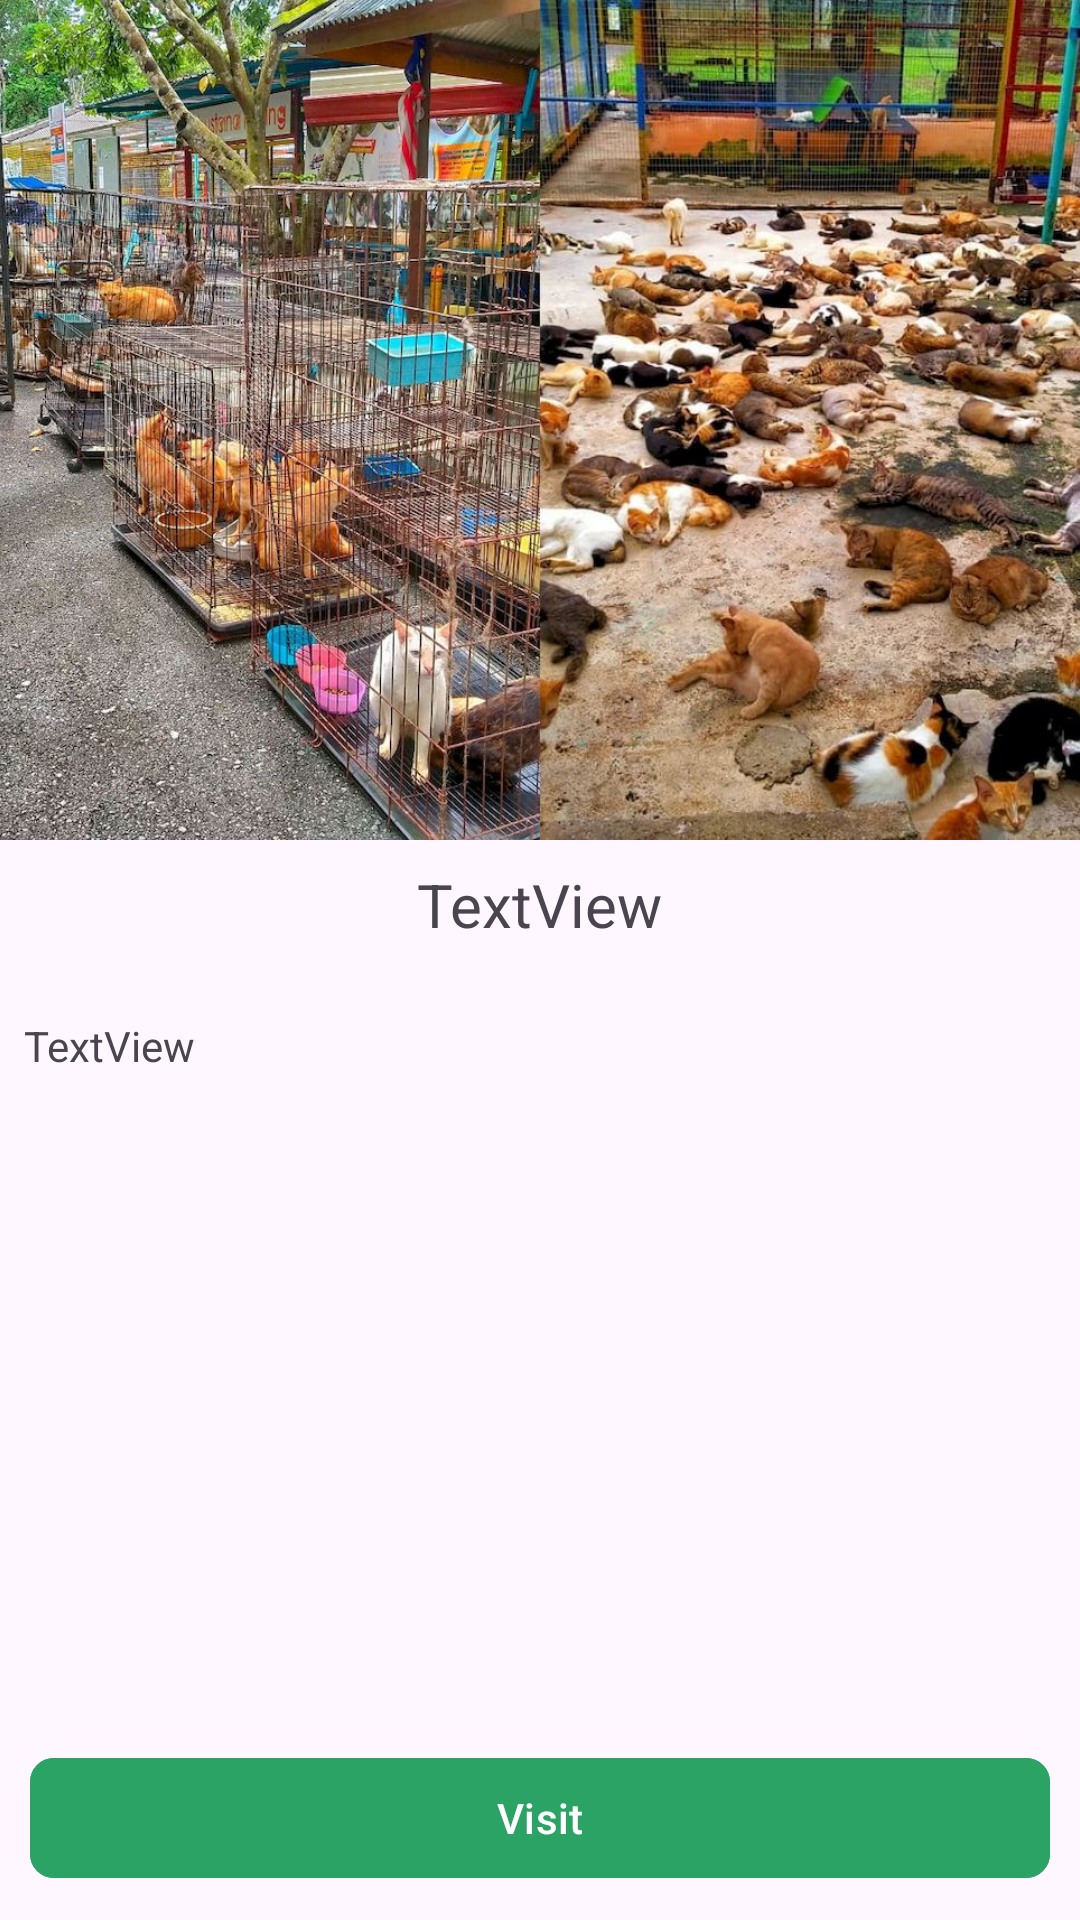

Android layout source for this screen:
<!-- AndroidManifest.xml: application theme Theme.BreedHub -->
<!-- res/layout/activity_centre_info.xml -->
<?xml version="1.0" encoding="utf-8"?>
<androidx.constraintlayout.widget.ConstraintLayout xmlns:android="http://schemas.android.com/apk/res/android"
    xmlns:app="http://schemas.android.com/apk/res-auto"
    xmlns:tools="http://schemas.android.com/tools"
    android:id="@+id/main"
    android:layout_width="match_parent"
    android:layout_height="match_parent"
    tools:context=".activities.CentreInfoActivity">

    <ImageView
        android:scaleType="centerCrop"
        android:id="@+id/imageView4"
        android:layout_width="wrap_content"
        android:layout_height="280dp"
        app:layout_constraintEnd_toEndOf="parent"
        app:layout_constraintStart_toStartOf="parent"
        app:layout_constraintTop_toTopOf="parent"
        app:srcCompat="@drawable/adoption_centee" />

    <TextView
        android:id="@+id/textView5"
        android:layout_width="wrap_content"
        android:layout_height="wrap_content"
        android:layout_marginTop="8dp"
        android:text="TextView"
        android:textSize="20sp"
        app:layout_constraintEnd_toEndOf="parent"
        app:layout_constraintStart_toStartOf="parent"
        app:layout_constraintTop_toBottomOf="@+id/imageView4" />

    <TextView
        android:id="@+id/textView7"
        android:layout_width="0dp"
        android:layout_height="wrap_content"
        android:layout_marginStart="8dp"
        android:layout_marginTop="24dp"
        android:layout_marginEnd="8dp"
        android:text="TextView"
        app:layout_constraintEnd_toEndOf="parent"
        app:layout_constraintStart_toStartOf="parent"
        app:layout_constraintTop_toBottomOf="@+id/textView5" />

    <com.google.android.material.button.MaterialButton
        android:layout_width="match_parent"
        android:layout_height="wrap_content"
        android:layout_margin="10dp"
        android:layout_marginStart="10dp"
        android:layout_marginEnd="10dp"
        android:layout_marginBottom="16dp"
        android:backgroundTint="@color/positive"
        android:text="Visit"
        android:id="@+id/visit"
        app:cornerRadius="8dp"
        app:layout_constraintBottom_toBottomOf="parent"
        app:layout_constraintEnd_toEndOf="parent"
        app:layout_constraintStart_toStartOf="parent" />
</androidx.constraintlayout.widget.ConstraintLayout>
<!-- resources referenced by this layout -->
<resources>
  <color name="positive">#2BA365</color>
  <!-- drawable adoption_centee: jpg bitmap (drawable, 258137 bytes) -->
  <style name="Theme.BreedHub" parent="Base.Theme.BreedHub" />
  <style name="Base.Theme.BreedHub" parent="Theme.Material3.DayNight.NoActionBar">
          
          
          <item name="android:windowTranslucentStatus">true</item>
          <item name="android:fitsSystemWindows">true</item>
      </style>
</resources>
